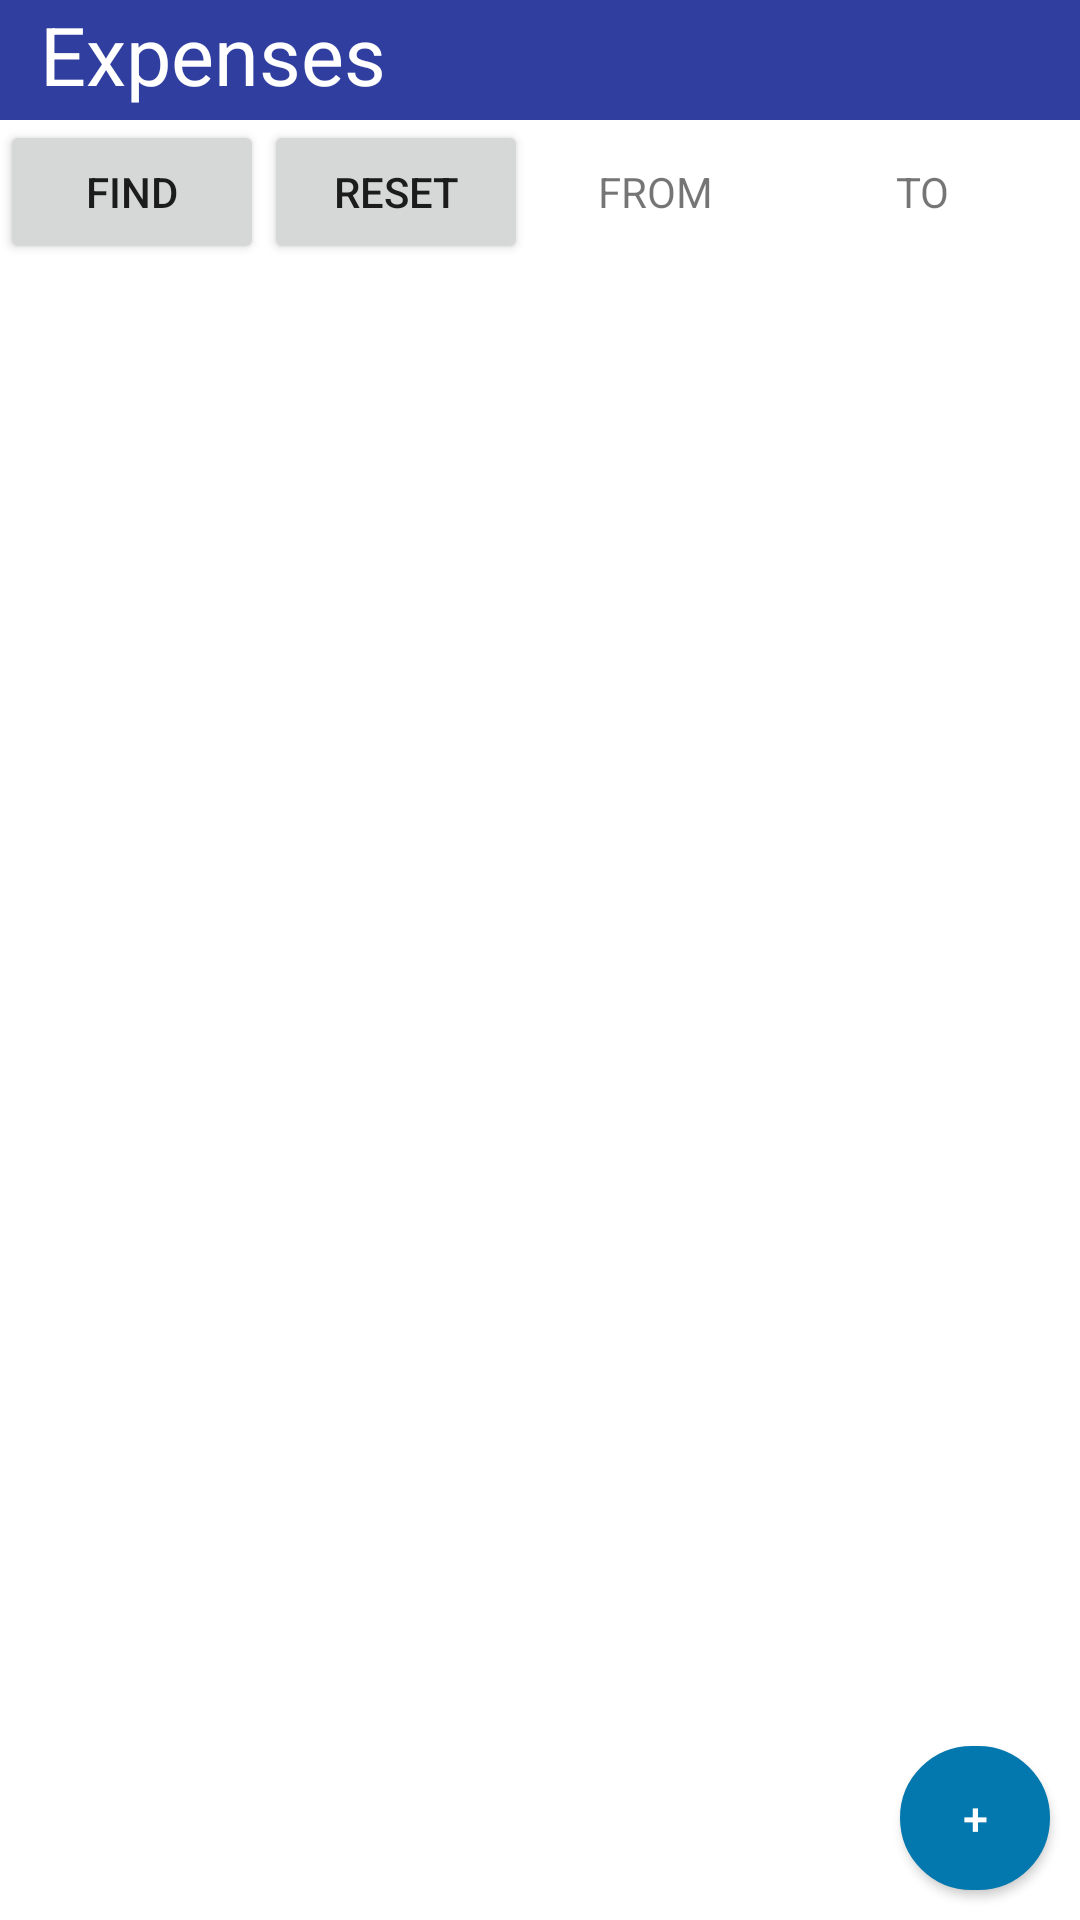

This screen was rendered from an Android layout file. Write that file and the resources it references.
<!-- AndroidManifest.xml: application theme AppTheme -->
<!-- res/layout/fragment_expenses.xml -->
<ScrollView xmlns:android="http://schemas.android.com/apk/res/android"
    xmlns:tools="http://schemas.android.com/tools"
    android:layout_width="match_parent"
    android:layout_height="match_parent"
    tools:context="com.example.oujunandersxu.financeapp.Fragments.Expenses"
    android:background="@color/colorWhite"
    android:fillViewport="true">

    <FrameLayout
    android:layout_width="wrap_content"
    android:layout_height="wrap_content"
    >>

    

    <Button
        android:id="@+id/btn_add_expenses"
        android:layout_width="50dp"
        android:layout_height="wrap_content"
        android:background="@drawable/button_states"
        android:text="+"
        android:textColor="@color/colorWhite"
        android:textSize="15dp"
        android:layout_gravity="bottom|right"
        android:layout_margin="10dp"/>


    <LinearLayout
        android:layout_width="match_parent"
        android:layout_height="match_parent"
        android:orientation="vertical">

    <TextView
            android:layout_width="match_parent"
            android:layout_height="40dp"
            android:background="@color/colorPrimaryDark"
            android:text="  Expenses"
            android:textColor="@android:color/white"
            android:textSize="27dp"
            />
        <LinearLayout
            android:layout_width="match_parent"
            android:layout_height="wrap_content"
            android:orientation="horizontal"
            android:weightSum="1">

            <Button
                android:id="@+id/btn_get_between_EXP"
                android:layout_width="wrap_content"
                android:layout_height="wrap_content"
                android:text="FIND" />

            <Button
                android:id="@+id/btn_reset_EXP"
                android:layout_width="wrap_content"
                android:layout_height="wrap_content"
                android:text="reset" />

            <TextView
                android:id="@+id/date_from_exp"
                android:layout_width="wrap_content"
                android:layout_height="49dp"
                android:layout_weight="0.39"
                android:text="       FROM" />

            <TextView
                android:id="@+id/date_to_exp"
                android:layout_width="wrap_content"
                android:layout_height="42dp"
                android:layout_weight="0.26"
                android:text="          TO" />

        </LinearLayout>

        <ListView
            android:id="@+id/listView_exp_his"
            android:layout_width="match_parent"
            android:fitsSystemWindows="true"
            android:layout_height="match_parent"

            />
        </LinearLayout>

    </FrameLayout>
</ScrollView>
<!-- resources referenced by this layout -->
<resources>
  <color name="colorPrimaryDark">#303F9F</color>
  <color name="colorWhite">#ffffff</color>
  <!-- drawable button_states (drawable) -->
  <?xml version="1.0" encoding="utf-8"?>
  <selector xmlns:android="http://schemas.android.com/apk/res/android">
      <item android:state_pressed="false">
          <shape android:shape="rectangle">
              <corners android:radius="1000dp" />
              <solid android:color="#0378ae" />
              <stroke
                  android:width="2dip"
                  android:color="#0378ae" />
              <padding
                  android:bottom="4dp"
                  android:left="4dp"
                  android:right="4dp"
                  android:top="4dp" />
          </shape>
      </item>
      <item android:state_pressed="true">
          <shape android:shape="rectangle">
              <corners android:radius="1000dp" />
              <solid android:color="#0378ae" />
              <stroke
                  android:width="2dip"
                  android:color="#0378ae" />
              <padding
                  android:bottom="4dp"
                  android:left="4dp"
                  android:right="4dp"
                  android:top="4dp" />
          </shape>
      </item>
  </selector>
  <style name="AppTheme" parent="Theme.AppCompat.Light.DarkActionBar">
          
          <item name="colorPrimary">@color/colorPrimary</item>
          <item name="colorPrimaryDark">@color/colorPrimaryDark</item>
          <item name="colorAccent">@color/colorAccent</item>
      </style>
  <color name="colorPrimary">#3F51B5</color>
  <color name="colorAccent">#FF4081</color>
</resources>
